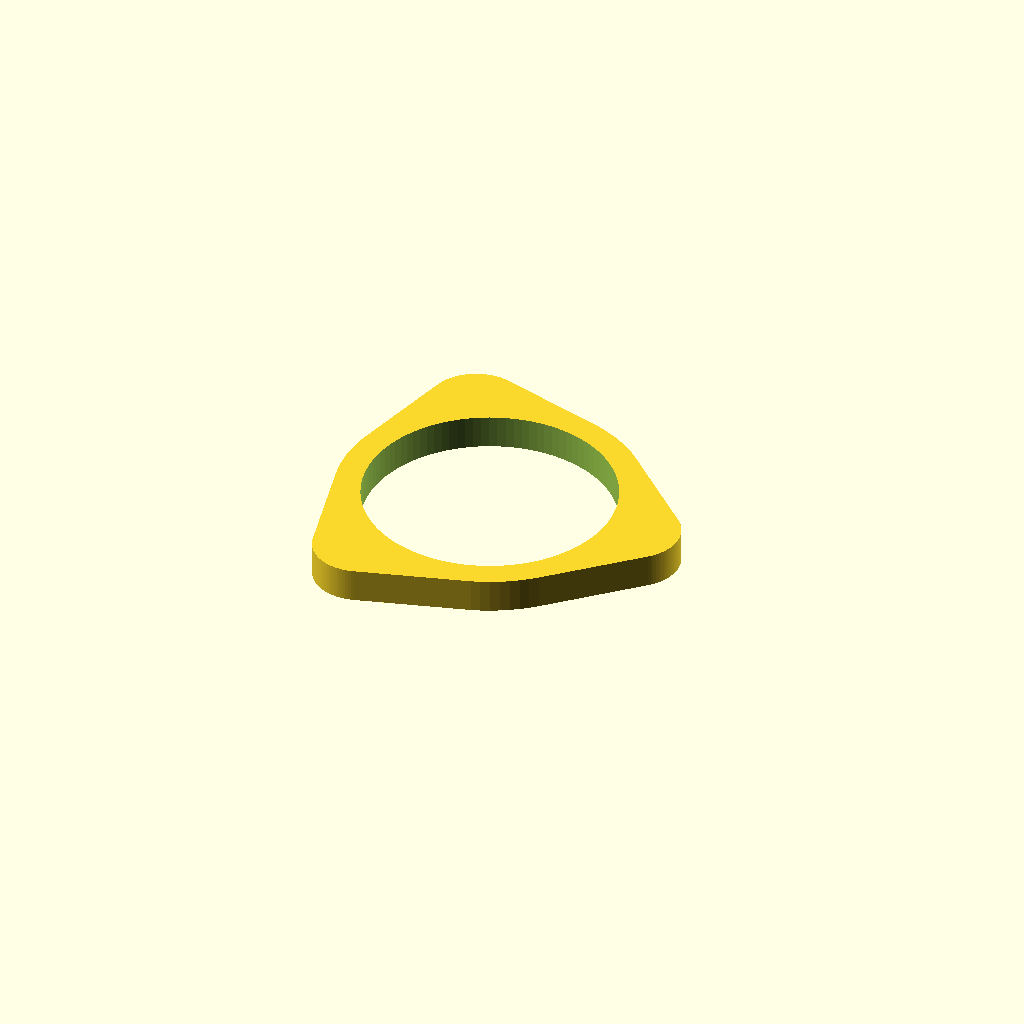
Cell 1 — every parameter at its default value.
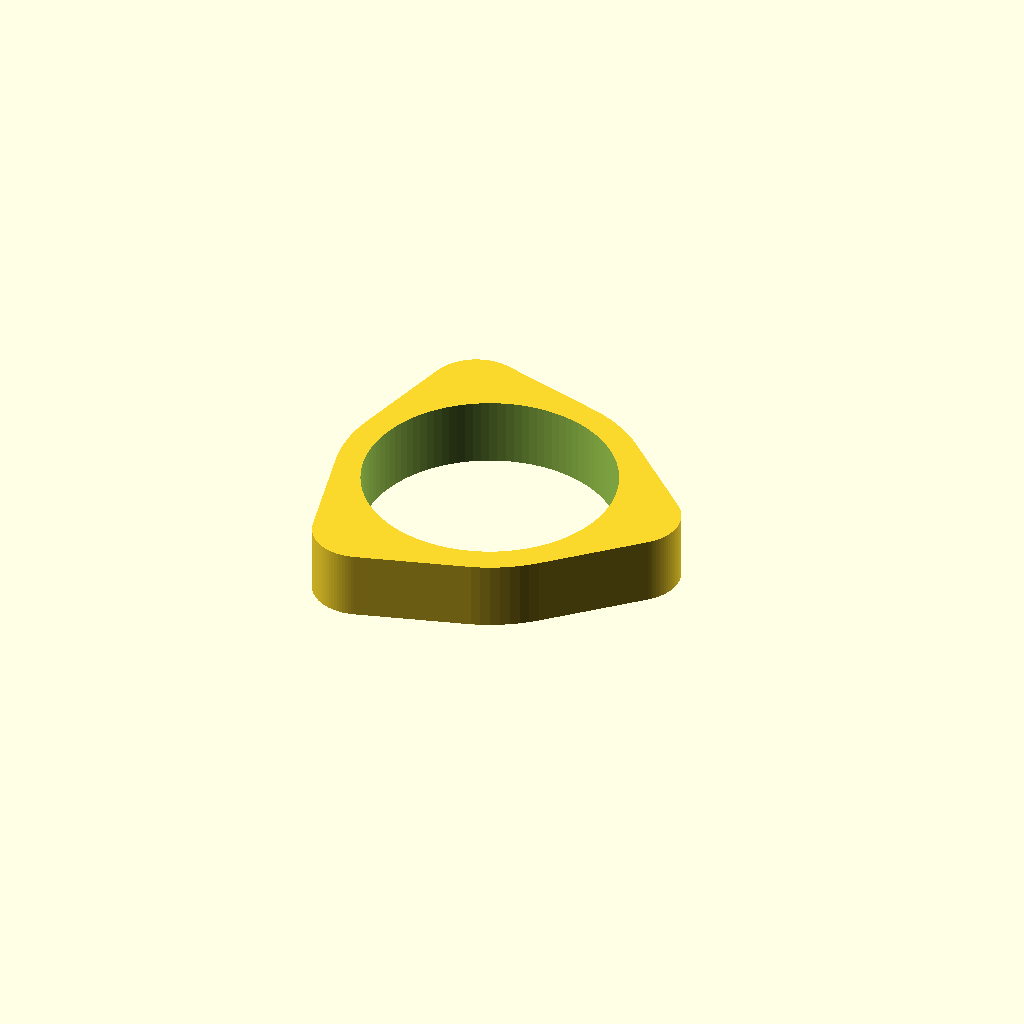
Cell 2 — a set to 10, the other parameters unchanged.
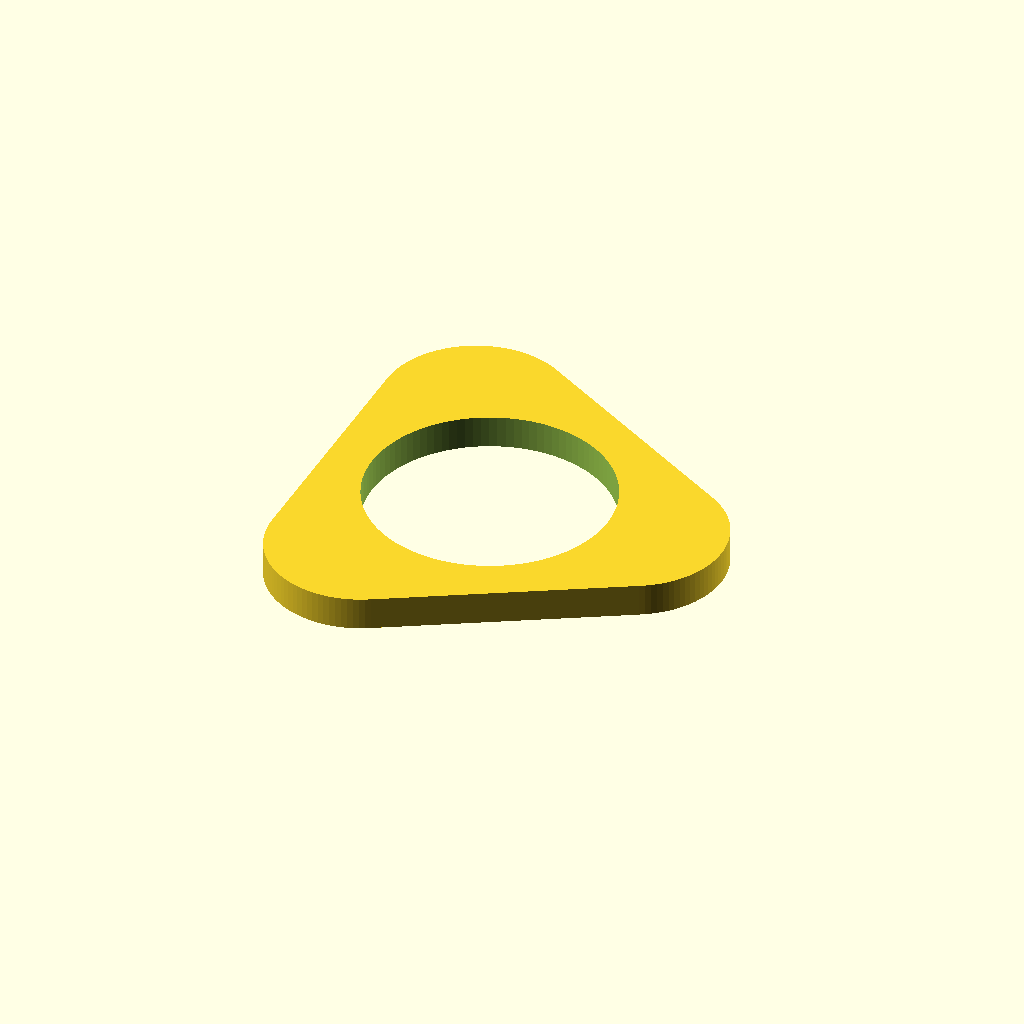
Cell 3 — c set to 14, the other parameters unchanged.
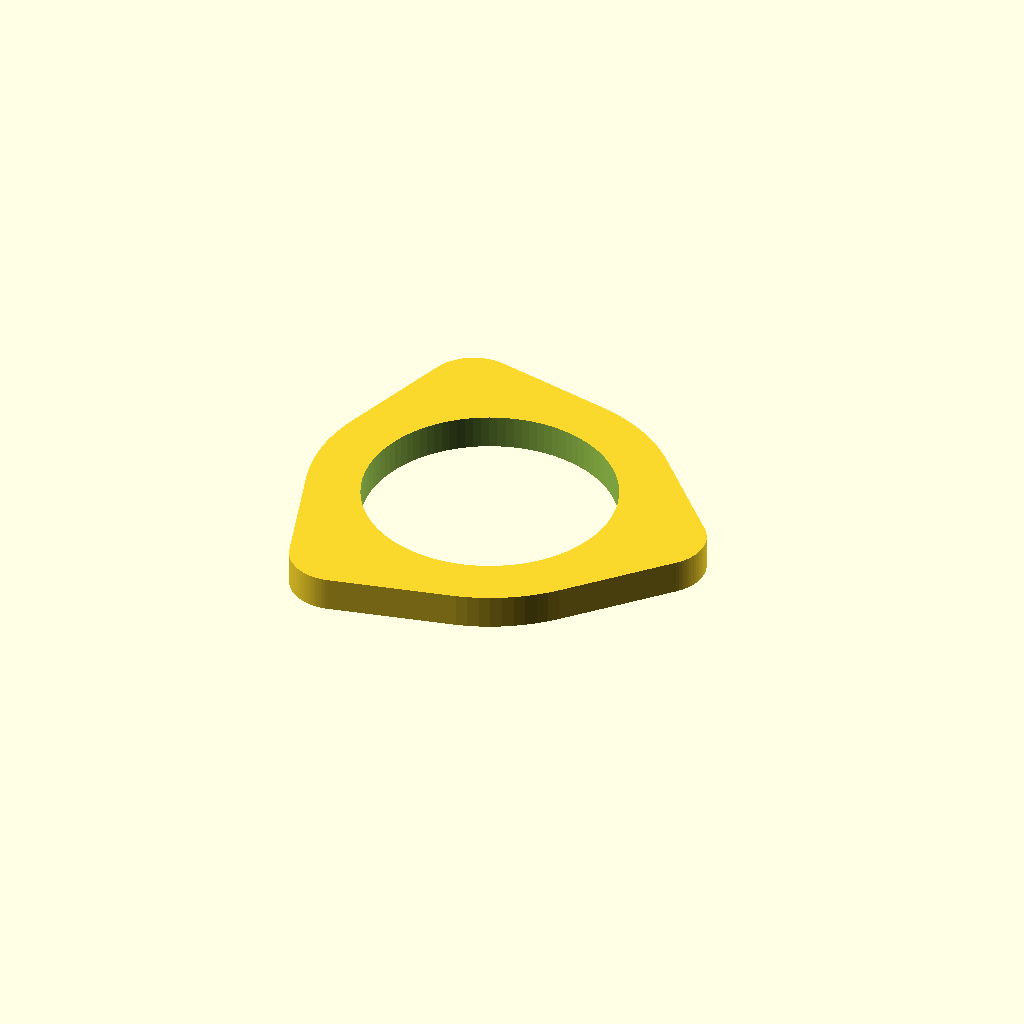
Cell 4: t = 8 (everything else at default).
All cells are drawn from one camera (rotation 55°, 0°, 25°, orthographic, colour scheme Cornfield), so only the parameter changes between them.
Source of the model, inputs/thingiverse/files/thing-355167/files/Noahs-ring.scad:
//height
a=5;
//internal radius of holder
b=37/2;
//radius of grabbers
c=7;
//thickness
t=4;

difference(){
hull(){
cylinder(h=a, r=b+t, center=true, $fn=100);
translate([b+t,0,0])cylinder(h=a, r=c, center=true, $fn=100);
rotate([0,0,120])translate([b+t,0,0])cylinder(h=a, r=c, center=true, $fn=100);
rotate([0,0,240])translate([b+t,0,0])cylinder(h=a, r=c, center=true, $fn=100);
}
cylinder(h=a+1, r=b, center=true, $fn=100);
}
Customizer parameters (derived from the source; name, type, default, range or options):
a: number, default 5
c: number, default 7
t: number, default 4
